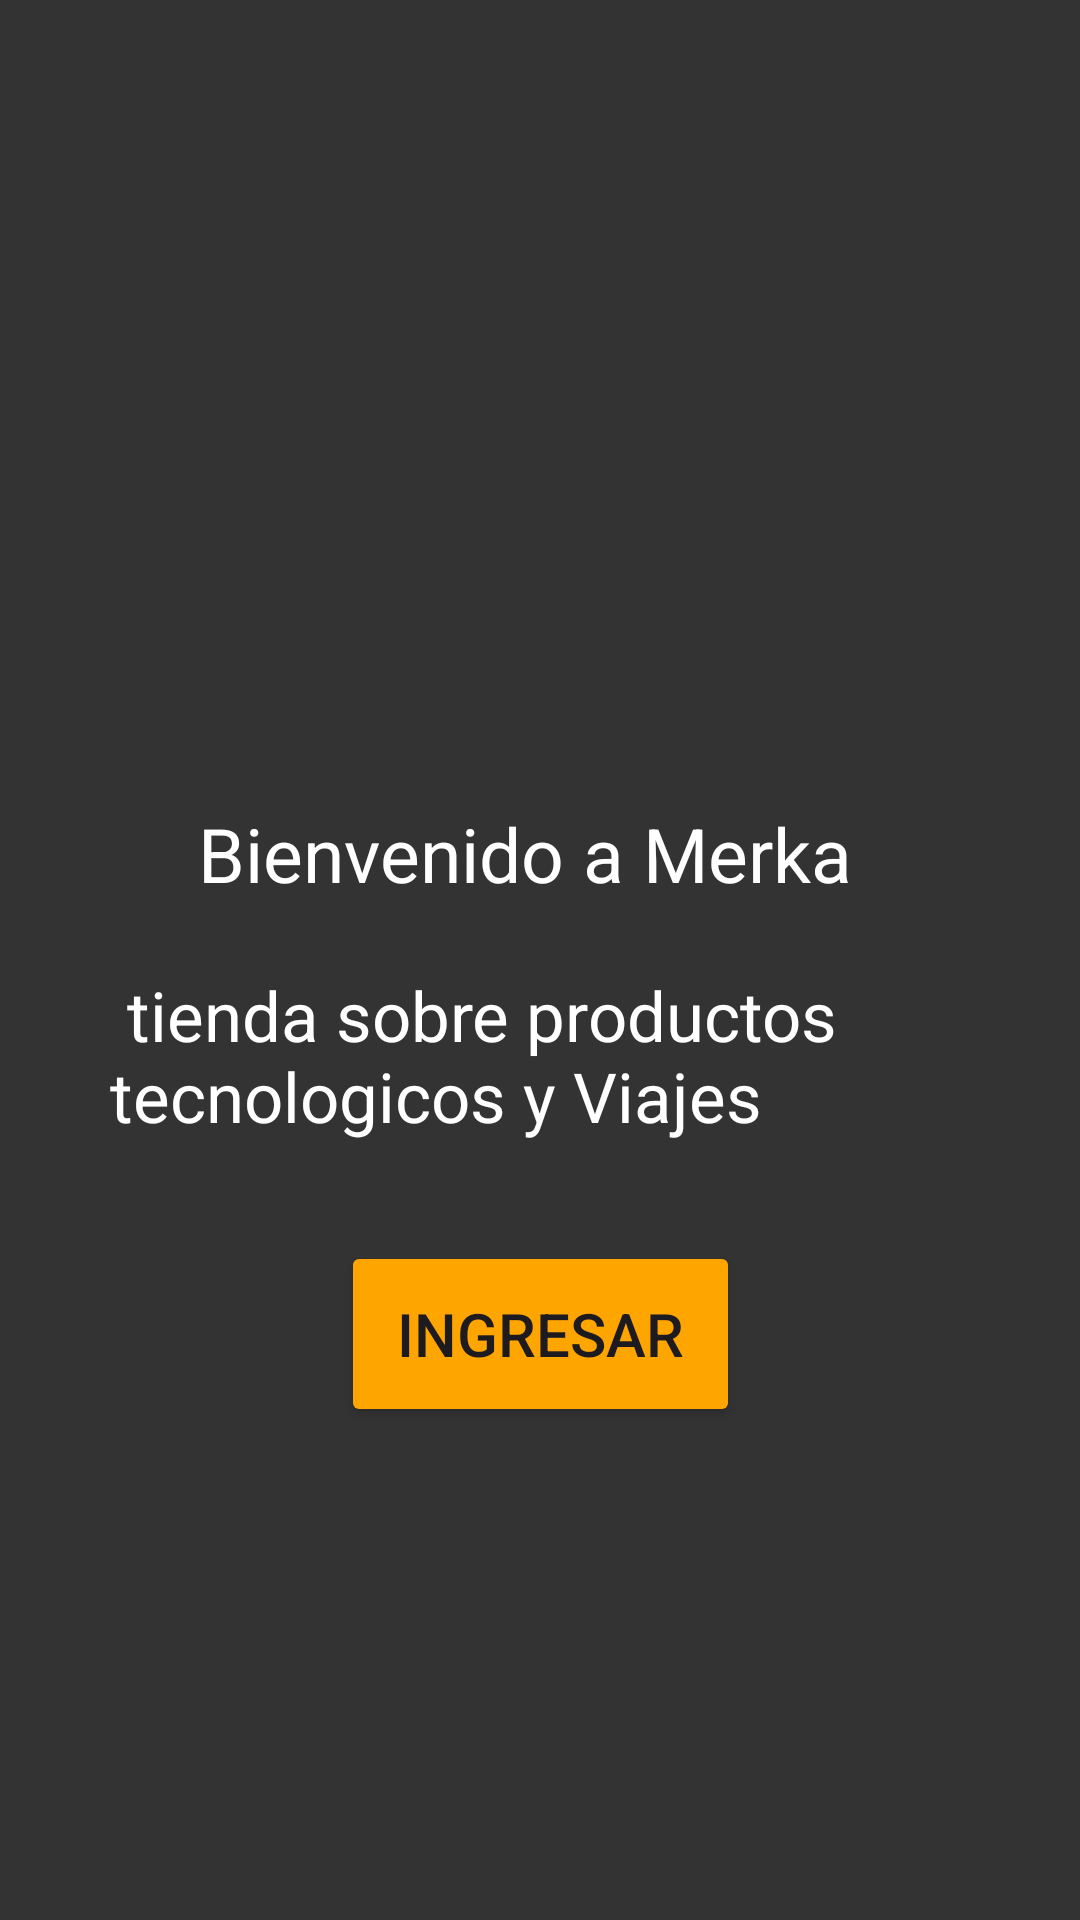

Here is an Android app screen rendered from its layout file. Give the layout XML and the strings, colors and styles it references.
<!-- AndroidManifest.xml: application theme Theme.MerkaTwo -->
<!-- res/layout/activity_bienvenida.xml -->
<?xml version="1.0" encoding="utf-8"?>
<androidx.constraintlayout.widget.ConstraintLayout xmlns:android="http://schemas.android.com/apk/res/android"
    xmlns:app="http://schemas.android.com/apk/res-auto"
    xmlns:tools="http://schemas.android.com/tools"
    android:layout_width="match_parent"
    android:layout_height="match_parent"
    android:background="@color/grayBackground"
    tools:context="Vista.Bienvenida">


    <ImageView
        android:id="@+id/imageView5"
        android:layout_width="244dp"
        android:layout_height="227dp"
        app:layout_constraintBottom_toBottomOf="parent"
        app:layout_constraintEnd_toEndOf="parent"
        app:layout_constraintHorizontal_bias="0.502"
        app:layout_constraintStart_toStartOf="parent"
        app:layout_constraintTop_toTopOf="parent"
        app:layout_constraintVertical_bias="0.031"
        app:srcCompat="@drawable/logo" />

    <TextView
        android:id="@+id/textView18"
        android:layout_width="316dp"
        android:layout_height="68dp"
        android:layout_marginTop="4dp"
        android:text=" tienda sobre productos tecnologicos y Viajes"
        android:textColor="@color/white"
        android:textSize="23sp"
        app:layout_constraintBottom_toBottomOf="parent"
        app:layout_constraintEnd_toEndOf="parent"
        app:layout_constraintHorizontal_bias="0.831"
        app:layout_constraintStart_toStartOf="parent"
        app:layout_constraintTop_toBottomOf="@+id/imageView5"
        app:layout_constraintVertical_bias="0.242" />

    <Button
        android:id="@+id/button3"
        android:layout_width="133dp"
        android:layout_height="62dp"
        android:backgroundTint="#FFA500"
        android:text="Ingresar"
        android:textSize="20sp"
        app:layout_constraintBottom_toBottomOf="parent"
        app:layout_constraintEnd_toEndOf="parent"
        app:layout_constraintStart_toStartOf="parent"
        app:layout_constraintTop_toBottomOf="@+id/textView18"
        app:layout_constraintVertical_bias="0.121" />

    <TextView
        android:id="@+id/textView19"
        android:layout_width="235dp"
        android:layout_height="60dp"
        android:layout_marginTop="28dp"
        android:layout_marginBottom="13dp"
        android:text="Bienvenido a Merka"

        android:textColor="@color/white"
        android:textSize="25sp"
        app:layout_constraintBottom_toTopOf="@+id/textView18"
        app:layout_constraintEnd_toEndOf="parent"
        app:layout_constraintHorizontal_bias="0.528"
        app:layout_constraintStart_toStartOf="parent"
        app:layout_constraintTop_toBottomOf="@+id/imageView5"
        app:layout_constraintVertical_bias="0.0" />

</androidx.constraintlayout.widget.ConstraintLayout>
<!-- resources referenced by this layout -->
<resources>
  <color name="grayBackground">#333333</color>
  <color name="white">#FFFFFFFF</color>
  <style name="Theme.MerkaTwo" parent="Base.Theme.MerkaTwo" />
  <style name="Base.Theme.MerkaTwo" parent="Theme.Material3.DayNight.NoActionBar">
          
          
      </style>
</resources>
